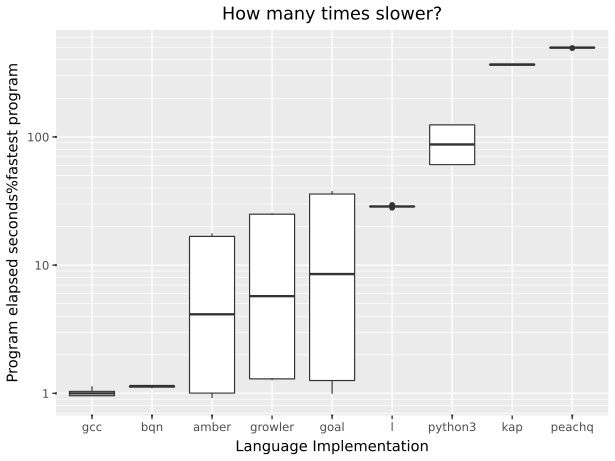

Values plotted in this chart, from the file beside it:
suite, imp, starttime, returnvalue, walltime, cputime, memory, blkio-read, blkio-write, pressure-cpu-some, pressure-io-some, pressure-memory-some
spectralnorm, growler, 2026-09-27T14:42:36.583516+10:00, 0, 0.01642, 0.01413, 7913472, 0, 0, 0.000099, 0.000687, 0
spectralnorm, growler, 2026-09-27T14:42:36.869336+10:00, 0, 0.01634, 0.0141, 7872512, 0, 0, 0.000123, 0.00063, 0
spectralnorm, growler, 2026-09-27T14:42:37.148548+10:00, 0, 0.01669, 0.01433, 7913472, 0, 0, 0.000148, 0.00071, 0
spectralnorm, growler, 2026-09-27T14:42:37.429226+10:00, 0, 0.01597, 0.01389, 7913472, 0, 0, 0.0001, 0.000677, 0
spectralnorm, growler, 2026-09-27T14:42:37.708043+10:00, 0, 0.01609, 0.01412, 7716864, 0, 0, 0.000055, 0.000383, 0
spectralnorm, python3, 2026-09-27T14:44:40.757124+10:00, 0, 1.587, 1.559, 14979072, 0, 0, 0.000592, 0.001661, 0
spectralnorm, python3, 2026-09-27T14:44:42.619077+10:00, 0, 1.563, 1.531, 15007744, 0, 0, 0.000607, 0.001622, 0
spectralnorm, python3, 2026-09-27T14:44:44.434167+10:00, 0, 1.569, 1.539, 15007744, 0, 0, 0.00087, 0.001618, 0
spectralnorm, python3, 2026-09-27T14:44:46.257062+10:00, 0, 1.567, 1.539, 15224832, 0, 0, 0.000512, 0.000369, 0
spectralnorm, python3, 2026-09-27T14:44:48.101131+10:00, 0, 1.563, 1.53, 15081472, 0, 0, 0.000676, 0.00159, 0
spectralnorm, goal, 2026-09-29T12:36:34.405215+10:00, 0, 0.02632, 0.01757, 13697024, 0, 0, 0.000368, 0.006781, 0
spectralnorm, goal, 2026-09-29T12:36:34.697114+10:00, 0, 0.01252, 0.01211, 13942784, 0, 0, 0.000114, 0.000678, 0
spectralnorm, goal, 2026-09-29T12:36:34.979212+10:00, 0, 0.01549, 0.01474, 14127104, 0, 0, 0.0002, 0.000573, 0
spectralnorm, goal, 2026-09-29T12:36:35.266269+10:00, 0, 0.01714, 0.017, 13455360, 0, 0, 0.000187, 0.000672, 0
spectralnorm, goal, 2026-09-29T12:36:35.563310+10:00, 0, 0.01363, 0.0132, 13705216, 0, 0, 0.00018, 0.000533, 0
spectralnorm, bqn, 2026-09-30T12:24:49.471608+10:00, 0, 0.01382, 0.01069, 13664256, 0, 0, 0.000065, 0.000703, 0
spectralnorm, bqn, 2026-09-30T12:24:49.759285+10:00, 0, 0.01439, 0.01122, 13664256, 0, 0, 0.000202, 0.001365, 0
spectralnorm, bqn, 2026-09-30T12:24:50.025537+10:00, 0, 0.01441, 0.01091, 13570048, 0, 0, 0.000138, 0.001049, 0
spectralnorm, bqn, 2026-09-30T12:24:50.316733+10:00, 0, 0.01413, 0.0109, 13664256, 0, 0, 0.000183, 0.001215, 0
spectralnorm, bqn, 2026-09-30T12:24:50.606739+10:00, 0, 0.01441, 0.01076, 13664256, 0, 0, 0.000211, 0.00119, 0
spectralnorm, amber, 2026-09-27T14:44:49.932531+10:00, 0, 0.01185, 0.01006, 27045888, 0, 0, 0.000113, 0.000724, 0
spectralnorm, amber, 2026-09-27T14:44:50.209629+10:00, 0, 0.01292, 0.01075, 27045888, 0, 0, 0.000159, 0.000876, 0
spectralnorm, amber, 2026-09-27T14:44:50.491277+10:00, 0, 0.01161, 0.009716, 27045888, 0, 0, 0.000356, 0.000644, 0
spectralnorm, amber, 2026-09-27T14:44:50.770736+10:00, 0, 0.01262, 0.01049, 27045888, 0, 0, 0.000132, 0.000835, 0
spectralnorm, amber, 2026-09-27T14:44:51.046518+10:00, 0, 0.01286, 0.01069, 27045888, 0, 0, 0.000141, 0.000946, 0
collatz, gcc, 2026-09-27T14:44:51.390051+10:00, 0, 0.01182, 0.009909, 2412544, 0, 0, 0.000139, 0.000734, 0
collatz, gcc, 2026-09-27T14:44:51.659222+10:00, 0, 0.0104, 0.009165, 2412544, 0, 0, 0.000074, 0.000489, 0
collatz, gcc, 2026-09-27T14:44:51.936132+10:00, 0, 0.00996, 0.008951, 2412544, 0, 0, 0.000108, 0.000318, 0
collatz, gcc, 2026-09-27T14:44:52.225599+10:00, 0, 0.01078, 0.00924, 2412544, 0, 0, 0.000042, 0.000335, 0
collatz, gcc, 2026-09-27T14:44:52.505169+10:00, 0, 0.009904, 0.008754, 2412544, 0, 0, 0.000065, 0.000427, 0
collatz, growler, 2026-09-27T14:44:52.816280+10:00, 0, 0.2641, 0.2611, 3502080, 0, 0, 0.000856, 0.000712, 0
collatz, growler, 2026-09-27T14:44:53.349194+10:00, 0, 0.2589, 0.2569, 3354624, 0, 0, 0.000155, 0.000466, 0
collatz, growler, 2026-09-27T14:44:53.876720+10:00, 0, 0.2602, 0.257, 3514368, 0, 0, 0.000318, 0.000988, 0
collatz, growler, 2026-09-27T14:44:54.397073+10:00, 0, 0.2578, 0.2553, 3457024, 0, 0, 0.0001, 0.000768, 0
collatz, growler, 2026-09-27T14:44:54.905158+10:00, 0, 0.2596, 0.2571, 3461120, 0, 0, 0.00012, 0.000564, 0
collatz, python3, 2026-09-27T14:47:22.328138+10:00, 0, 0.6273, 0.5999, 14962688, 0, 0, 0.000518, 0.001798, 0
collatz, python3, 2026-09-27T14:47:23.222635+10:00, 0, 0.6394, 0.6019, 14962688, 0, 0, 0.000563, 0.00171, 0
collatz, python3, 2026-09-27T14:47:24.126434+10:00, 0, 0.6285, 0.6003, 14958592, 0, 0, 0.000477, 0.001494, 0
collatz, python3, 2026-09-27T14:47:25.018295+10:00, 0, 0.6294, 0.6015, 15081472, 0, 0, 0.000758, 0.001791, 0
collatz, python3, 2026-09-27T14:47:25.901172+10:00, 0, 0.6399, 0.6121, 14962688, 0, 0, 0.000635, 0.00164, 0
collatz, goal, 2026-09-29T12:36:35.870081+10:00, 0, 0.3654, 0.4936, 16060416, 0, 0, 0.005453, 0.000289, 0
collatz, goal, 2026-09-29T12:36:36.512217+10:00, 0, 0.3617, 0.4897, 19902464, 0, 0, 0.005681, 0.000268, 0
collatz, goal, 2026-09-29T12:36:37.135287+10:00, 0, 0.3752, 0.5059, 35917824, 0, 0, 0.004989, 0.000351, 0
collatz, goal, 2026-09-29T12:36:37.779535+10:00, 0, 0.3807, 0.5108, 33656832, 0, 0, 0.004892, 0.000365, 0
collatz, goal, 2026-09-29T12:36:38.442064+10:00, 0, 0.393, 0.5233, 56504320, 0, 0, 0.004799, 0.000299, 0
collatz, l, 2026-09-29T12:22:09.312789+10:00, 0, 0.3059, 0.3052, 12083200, 0, 0, 0.000203, 0.000452, 0
collatz, l, 2026-09-29T12:22:09.900436+10:00, 0, 0.2983, 0.2999, 12087296, 0, 0, 0.000155, 0.000354, 0
collatz, l, 2026-09-29T12:22:10.455216+10:00, 0, 0.2915, 0.2939, 11862016, 0, 0, 0.000159, 0.000268, 0
collatz, l, 2026-09-29T12:22:11.002658+10:00, 0, 0.298, 0.3, 12603392, 0, 0, 0.000192, 0.00036, 0
collatz, l, 2026-09-29T12:22:11.564335+10:00, 0, 0.2977, 0.2978, 12242944, 0, 0, 0.000195, 0.00041, 0
collatz, amber, 2026-09-27T14:47:26.811470+10:00, 0, 0.1743, 0.1719, 24948736, 0, 0, 0.000055, 0.000757, 0
collatz, amber, 2026-09-27T14:47:27.235113+10:00, 0, 0.1742, 0.1723, 24948736, 0, 0, 0.000076, 0.00073, 0
collatz, amber, 2026-09-27T14:47:27.677541+10:00, 0, 0.1741, 0.1716, 24756224, 0, 0, 0.0001, 0.000828, 0
collatz, amber, 2026-09-27T14:47:28.121065+10:00, 0, 0.1737, 0.172, 24948736, 0, 0, 0.00009, 0.000679, 0
collatz, amber, 2026-09-27T14:47:28.557181+10:00, 0, 0.184, 0.1824, 24948736, 0, 0, 0.000072, 0.000596, 0
collatz, kap, 2026-09-27T14:47:31.712549+10:00, 0, 3.785, 4.808, 242225152, 0, 0, 0.01728, 0.005379, 0
collatz, kap, 2026-09-27T14:47:35.916882+10:00, 0, 3.851, 4.808, 224247808, 0, 0, 0.01689, 0.03035, 0
collatz, kap, 2026-09-27T14:47:40.190009+10:00, 0, 3.835, 4.828, 230481920, 0, 0, 0.02539, 0.005103, 0
collatz, kap, 2026-09-27T14:47:44.427410+10:00, 0, 3.806, 4.837, 232108032, 0, 0, 0.02166, 0.005361, 0
collatz, kap, 2026-09-27T14:47:48.639049+10:00, 0, 3.76, 4.779, 239390720, 0, 0, 0.01527, 0.004436, 0
... 5 more rows
